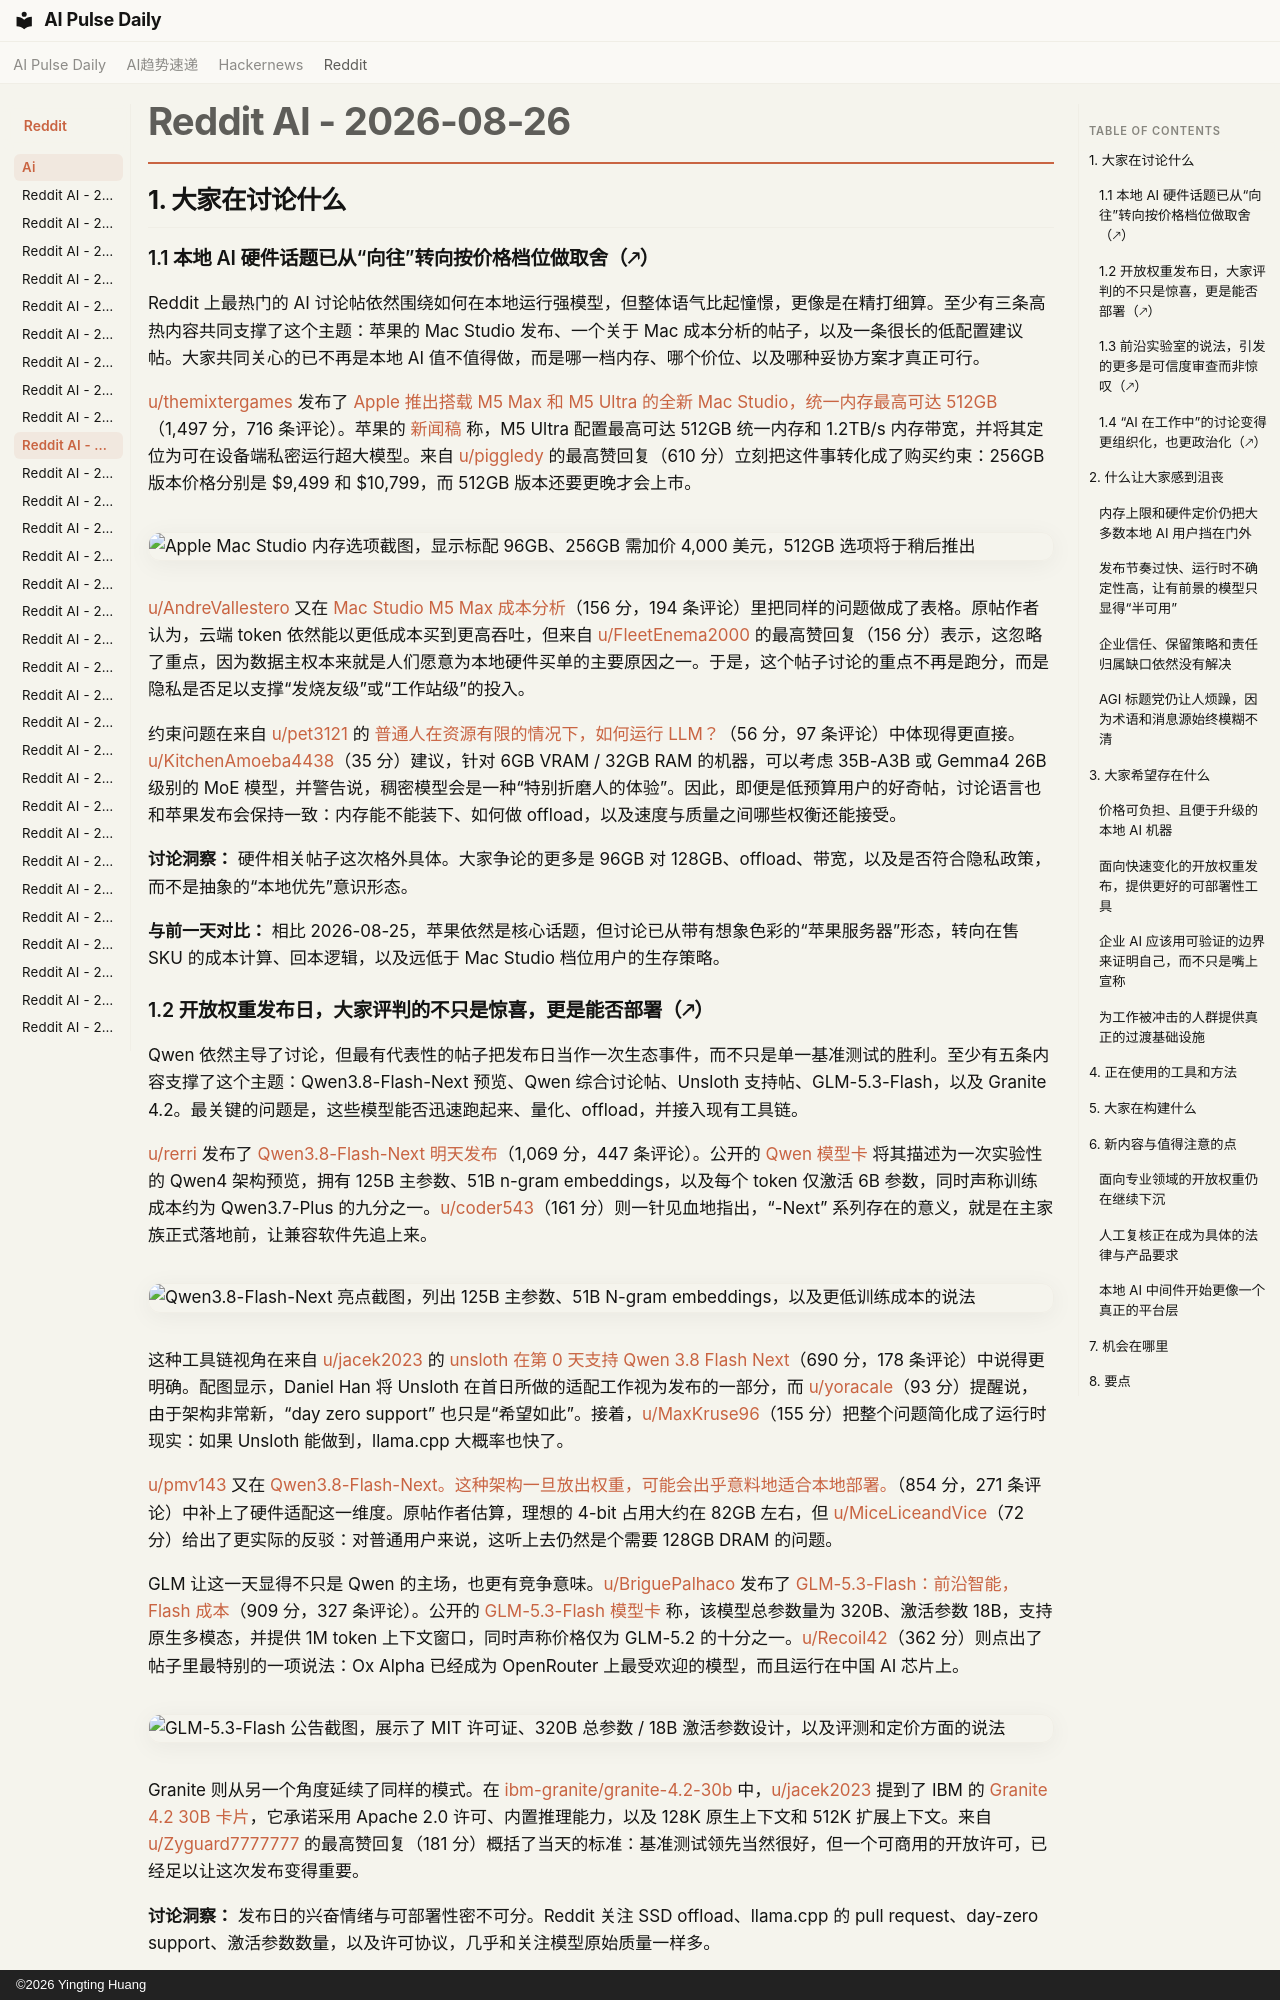

repository: vibewatch/vibewatch.github.io · page: reddit/ai/2026-08-26.zh/index.html · generator: mkdocs · copyright: ©2026 Yingting Huang

# Reddit AI - 2026-08-26

## 1. 大家在讨论什么

### 1.1 本地 AI 硬件话题已从“向往”转向按价格档位做取舍（🡕）

Reddit 上最热门的 AI 讨论帖依然围绕如何在本地运行强模型，但整体语气比起憧憬，更像是在精打细算。至少有三条高热内容共同支撑了这个主题：苹果的 Mac Studio 发布、一个关于 Mac 成本分析的帖子，以及一条很长的低配置建议帖。大家共同关心的已不再是本地 AI 值不值得做，而是哪一档内存、哪个价位、以及哪种妥协方案才真正可行。

[u/themixtergames](https://www.reddit.com/user/themixtergames) 发布了 [Apple 推出搭载 M5 Max 和 M5 Ultra 的全新 Mac Studio，统一内存最高可达 512GB](https://www.reddit.com/r/LocalLLaMA/comments/1vxzg6v/apple_introduces_new_mac_studio_with_m5_max_and/)（1,497 分，716 条评论）。苹果的 [新闻稿](https://www.apple.com/newsroom/2026/08/apple-introduces-new-mac-studio-with-m5-max-and-m5-ultra/) 称，M5 Ultra 配置最高可达 512GB 统一内存和 1.2TB/s 内存带宽，并将其定位为可在设备端私密运行超大模型。来自 [u/piggledy](https://www.reddit.com/user/piggledy) 的最高赞回复（610 分）立刻把这件事转化成了购买约束：256GB 版本价格分别是 $9,499 和 $10,799，而 512GB 版本还要更晚才会上市。

![Apple Mac Studio 内存选项截图，显示标配 96GB、256GB 需加价 4,000 美元，512GB 选项将于稍后推出](https://preview.redd.it/mfla3wh0vilh1.png?width=402&format=png&auto=webp&s=5ee89d11ed05b1b3632671343bb415c31166c912)

[u/AndreVallestero](https://www.reddit.com/user/AndreVallestero) 又在 [Mac Studio M5 Max 成本分析](https://www.reddit.com/r/LocalLLaMA/comments/1vy3lsp/mac_studio_m5_max_cost_analysis/)（156 分，194 条评论）里把同样的问题做成了表格。原帖作者认为，云端 token 依然能以更低成本买到更高吞吐，但来自 [u/FleetEnema2000](https://www.reddit.com/user/FleetEnema2000) 的最高赞回复（156 分）表示，这忽略了重点，因为数据主权本来就是人们愿意为本地硬件买单的主要原因之一。于是，这个帖子讨论的重点不再是跑分，而是隐私是否足以支撑“发烧友级”或“工作站级”的投入。

约束问题在来自 [u/pet3121](https://www.reddit.com/user/pet3121) 的 [普通人在资源有限的情况下，如何运行 LLM？](https://www.reddit.com/r/LocalLLaMA/comments/1vyajjd/how_to_run_llms_as_regular_guy_with_low_resources/)（56 分，97 条评论）中体现得更直接。[u/KitchenAmoeba4438](https://www.reddit.com/user/KitchenAmoeba4438)（35 分）建议，针对 6GB VRAM / 32GB RAM 的机器，可以考虑 35B-A3B 或 Gemma4 26B 级别的 MoE 模型，并警告说，稠密模型会是一种“特别折磨人的体验”。因此，即便是低预算用户的好奇帖，讨论语言也和苹果发布会保持一致：内存能不能装下、如何做 offload，以及速度与质量之间哪些权衡还能接受。

**讨论洞察：** 硬件相关帖子这次格外具体。大家争论的更多是 96GB 对 128GB、offload、带宽，以及是否符合隐私政策，而不是抽象的“本地优先”意识形态。

**与前一天对比：** 相比 2026-08-25，苹果依然是核心话题，但讨论已从带有想象色彩的“苹果服务器”形态，转向在售 SKU 的成本计算、回本逻辑，以及远低于 Mac Studio 档位用户的生存策略。
